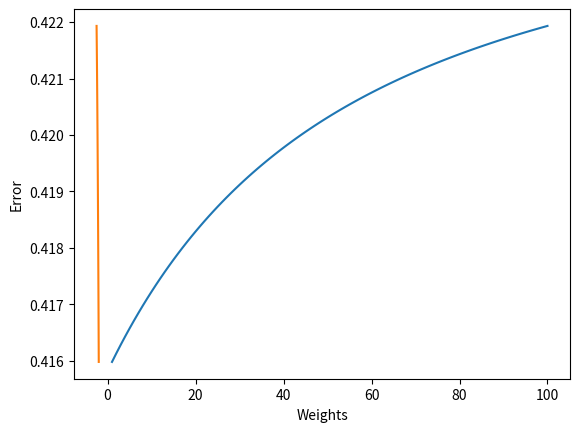

Generate this figure with matplotlib:
import numpy as np 
import pandas as pd 
import matplotlib.pyplot as plt 

X = np.array([0.5, 2.5]) 
Y = np.array([0.2, 0.9])

def sigmoid(x, w, b): 
  y_in = np.dot(w, x) + b 
  y_hat = 1/(1 + np.exp(-y_in)) 
  return y_hat

def error(y, y_hat): 
  err = np.array((y-y_hat)**2).mean() 
  return err 

def delta_w(x, y, y_hat, c): 
  dw = c*(y_hat-y)*y_hat*(1-y_hat)*x
  return dw 

def delta_b(y, y_hat, c): 
  db = c*(y_hat-y)*y_hat*(1-y_hat)
  return db

def mini_batch_gd(X, Y, epochs): 
  batch_size = 1 
  w = -2 
  b = -2 
  c = 1 
  err_list = [] 
  W = [] 
  B = [] 
  for i in range(epochs): 
    temp_dw = 0 
    temp_db = 0 
    counter = 0
    for x, y in zip(X, Y): 
      y_hat = sigmoid(x, w, b) 
      temp_dw += delta_w(x, y, y_hat, c) 
      temp_db += delta_b(y, y_hat, c) 
      counter += 1 
      if(counter % batch_size == 0):  
        w += temp_dw 
        b += temp_db 
    W.append(w) 
    B.append(b) 
    err_list.append(error(Y, sigmoid(X, w, b)))
    print(f"After epoch {i+1}: Weight ==> {w} and Bias ==> {b}") 
  
  return W, B, err_list

wt_mb, bias_mb, err_mb = mini_batch_gd(X, Y, 100)

epoch = [i for i in range(1, 101)]

plt.plot(epoch, err_mb) 
plt.xlabel("Epochs") 
plt.ylabel("Error") 
plt.show()

plt.plot(wt_mb, err_mb) 
plt.xlabel("Weights") 
plt.ylabel("Error") 
plt.show()
